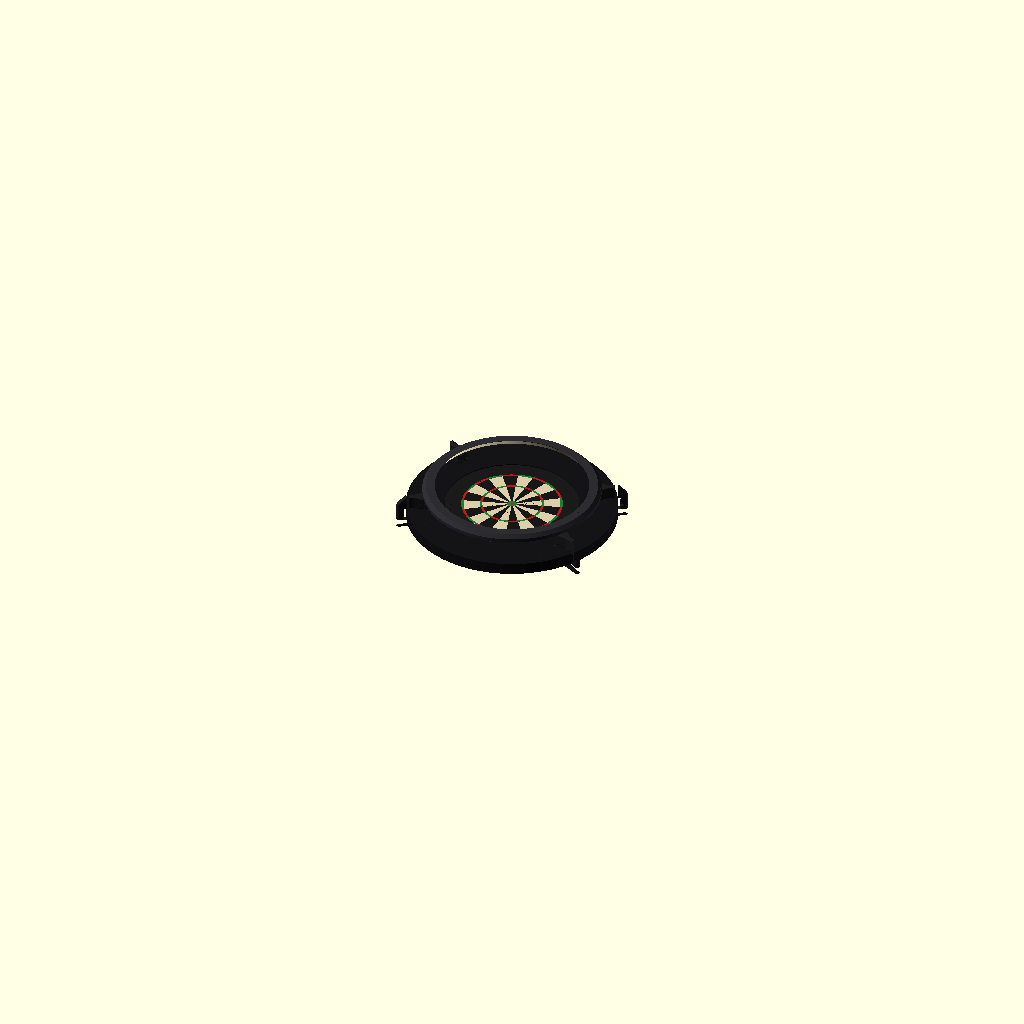
Cell 1 — every parameter at its default value.
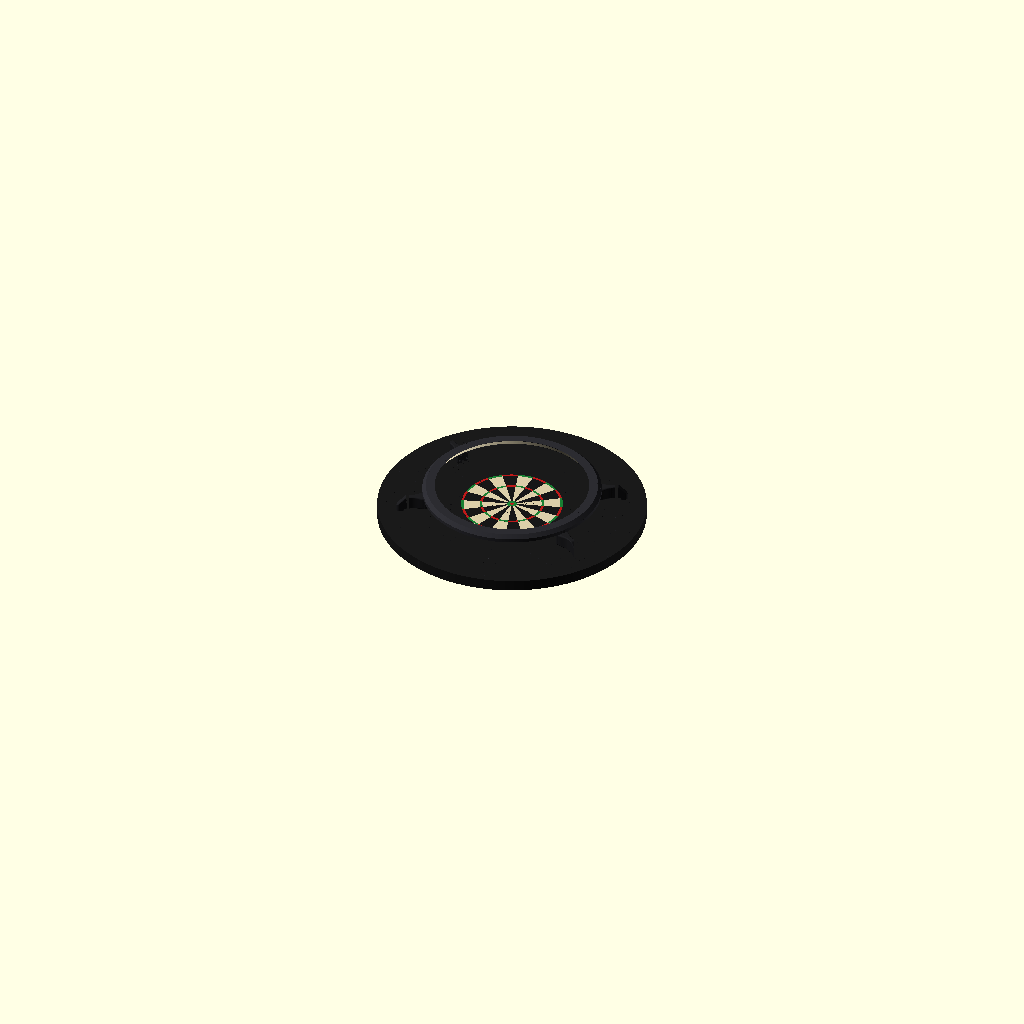
Cell 2 — board_d set to 902, the other parameters unchanged.
The same orthographic view direction (rotation 55°, 0°, 25°; colour scheme Cornfield) for every cell, with the view re-fitted per cell, so scale and position can differ between cells.
The OpenSCAD source (hardware/halo_v4/dart_halo_v4.scad):
// ============================================================
//  DART HALO v4  –  light-only ring + camera legs
//
//  * The ring is ONLY the light: 8 segments, continuous LED chamber
//    and diffuser all the way round (no camera windows).
//  * Segments join with a 45 deg SCARF (sloped overlap) and 2 M3
//    screws per joint, square to the slope. No splice plates.
//    The slope self-aligns the faces and prints without supports
//    (segments print front face down).
//  * 4 LEGS at 2, 4, 8, 10 o'clock. Each leg clamps the board edge
//    (M6 knob) and HOLDS A CAMERA, so the whole thing moves with the
//    board: works on a wall or a dartboard stand.
//
//  z = 0 wall / back of board, z = board_thick board face.  PLA.
//  Set `part`, F6, export STL.
// ============================================================

/* [Render] */
// assembly | seg_plain | seg_leg_a | seg_leg_b | diffuser | hub | arm | leg_fin
// Cameras sit rotated 90 deg (connector sideways): set rotate: 90 for them in config.yaml
//   (later: ebox | ebox_lid - electronics box, space reserved behind the board at 12 o'clock)
//   (wall/board-clamp version instead of the stand mount: leg | cam_cover | pad | knob)
part = "assembly";

/* [Board] */
board_d     = 451;
board_thick = 38;

/* [Ring] */
Rin     = 258;    // inner front edge
Rout    = 300;    // outer edge  -> 600 mm across
D       = 24;     // ring depth (front to back)
zf      = 110;    // front face height off the wall
bev_run = 14;     // radial run of the inner bevel (LED face)
skin    = 2.4;
segments = 8;

/* [LED + diffuser] */
led_gap   = 6;
diff_t    = 1.5;

/* [Joints] */
scarf_len = 24;   // overlap length along the ring (= D -> 45 deg slope)

/* [Legs + cameras] */
leg_w     = 40;
leg_off   = 15;   // legs sit 15 deg from the 45 deg lines -> 2, 4, 8, 10 o'clock
clamp_gap = 11;
lip       = 8;
cam_r     = 253;  // lens tip (at lens_len), radius from the bull
cam_h     = 28;   // lens height above the board face (raised 4 mm: room for the plug below the camera)
lens_len  = 22;   // PCB front face -> lens tip: yours winds 18..25, 22 is the middle
lens_min = 18;  lens_max = 25;
pcb_w     = 32.5; // camera board size
hole_sp   = 28;   // camera board hole spacing
holder_w  = 27;   // lens holder + its screw ears (clearance recess) - generous until measured
holder_h  = 18;  holder_d = 10;   // holder height, depth off the board front
m6 = 6.6;  m6_af = 10;  m6_nut_t = 5.4;

/* [Hardware] */
m3_insert = 4.2;  m3_clear = 3.4;  m3_head = 6.2;
m4_insert = 5.6;  m4_clear = 4.5;

$fn = 48;

// ---------------- derived ----------------
Rb   = board_d / 2;
face = board_thick;
zb   = zf - D;
zmid = (zf + zb) / 2;
rr   = D / 2;
rc   = Rout - rr;
L    = sqrt(bev_run*bev_run + D*D);
vr = bev_run/L;  vz = -D/L;
nr = -D/L;       nz = -bev_run/L;
A  = [Rin, zf];
B  = [Rin + bev_run, zb];
seg_a = 360 / segments;
cham_n = -(led_gap + 3);
wall_n = cham_n - skin;
function bp(u, n) = [A[0] + u*vr + n*nr, A[1] + u*vz + n*nz];
function wall_r(z) = let(p = bp(0, wall_n)) p[0] + vr * (p[1] - z) / (-vz);
open_r0 = wall_r(zb) + 0.5;  open_r1 = Rout - skin;
function ang(len, r) = len / r * 180 / PI;

// ---------- 2D section (same proven profile as v3) ----------
module hull2d() { polygon([A, [rc, zf], [Rout, zf - rr], [Rout, zb], B]); }
module bev2d() { multmatrix([[vr, nr, 0, A[0]], [vz, nz, 0, A[1]], [0,0,1,0], [0,0,0,1]]) children(); }
module chamber2d() {
    intersection() {
        bev2d() translate([-5, cham_n]) square([L - 2.5 + 5, -cham_n + 0.3]);
        translate([0, -1000]) square([1000, zf - skin + 1000]);
    }
    bev2d() {
        translate([2.5, -1.3]) square([L - 2.5 + 1, 1.6]);   // light window
        translate([2.7, -3.0]) square([L - 3.7, 1.8]);      // diffuser groove
    }
}
module channel2d() {        // cable channel behind the LED wall, open slot at the back
    intersection() { offset(delta=-skin) hull2d(); bev2d() translate([-60, -100]) square([200, 100 + wall_n]); }
    translate([open_r0, zb - 1]) square([open_r1 - open_r0, skin + 2]);
}
module diffuser2d() { bev2d() translate([2.85, -2.85]) square([L - 4.0, diff_t]); }

// ---------- 3D helpers ----------
module sector(a) { rotate(-a/2) rotate_extrude(angle=a, $fn=360) children(); }
module wedge(a)  { rotate(-a/2) rotate_extrude(angle=a, $fn=360) translate([0, -1000]) square([1000, 2000]); }
// prism along x (radial) from a 2D outline drawn in (y, z)
module yz_prism(pts) { multmatrix([[0,0,1,0],[1,0,0,0],[0,1,0,0],[0,0,0,1]]) translate([0,0,150]) linear_extrude(200) polygon(pts); }

// ---------- scarf joint (joint-local frame: x radial, y along the ring, z) ----------
function sf(z) = (z - zmid) * scarf_len / D;      // the sloped face: y = sf(z)
module scarf_keep(s) {                            // s=+1: segment on the +y side keeps y > sf(z)
    z0 = -50; z1 = 250;
    if (s > 0) yz_prism([[sf(z0), z0], [400, z0], [400, z1], [sf(z1), z1]]);
    else       yz_prism([[-400, z0], [sf(z0), z0], [sf(z1), z1], [-400, z1]]);
}
sn = [0, 1, -1] / sqrt(2);                        // screw axis: square to the slope, into the +y part, towards the back
module along(p0, s0, s1, d) { translate(p0 + s0*sn) rotate([225, 0, 0]) cylinder(d=d, h=s1 - s0); }
// [radius, height where the screw crosses the slope, counterbore start along the axis]
joint_screws = [[287.5, 98, 10],     // M3 x 16
                [295.0, 92,  4]];    // M3 x 10
jw_a = ang(36, 285);                              // solid block around each joint
module joint_cut(s) {                             // s=+1: this segment is the +y part (screw heads)
    for (j = joint_screws) {
        p0 = [j[0], sf(j[1]), j[1]];
        if (s > 0) { along(p0, -0.5, 30, m3_clear); along(p0, j[2], 30, m3_head); }
        else         along(p0, -7, 0.5, m3_insert);
    }
}

// ---------- segment ----------
ext = 3.4;                                        // sector reaches past the joint line into the overlap
leg_boss_a = ang(42, 285);
module channel_cut(blocks) {
    difference() {
        sector(seg_a + 2*ext + 2) channel2d();
        for (bk = blocks) rotate(bk[0]) wedge(bk[1]);
    }
}
module segment(leg_s=0) {
    blocks = concat([[-seg_a/2, jw_a], [seg_a/2, jw_a]],
                    leg_s != 0 ? [[leg_s*leg_off, leg_boss_a]] : []);
    difference() {
        intersection() {
            sector(seg_a + 2*ext) hull2d();
            rotate(-seg_a/2) scarf_keep(+1);
            rotate( seg_a/2) scarf_keep(-1);
        }
        sector(seg_a + 2*ext + 2) chamber2d();
        channel_cut(blocks);
        rotate(-seg_a/2) joint_cut(+1);
        rotate( seg_a/2) joint_cut(-1);
        if (leg_s != 0) rotate(leg_s*leg_off) {
            for (y=[-10, 10]) translate([291, y, zb - 1]) cylinder(d=m4_insert, h=9);   // leg screws (M4 inserts)
            // LED wires: from the LED chamber straight back through the leg boss and out of the
            // ring's back face between the two leg screws, into the hole in the top of the leg
            p0 = bp(L/2, cham_n + 0.5); p1 = bp(L/2, wall_n - 2);
            hull() { translate([p0[0], 0, p0[1]]) sphere(d=4.5, $fn=16); translate([p1[0], 0, p1[1]]) sphere(d=4.5, $fn=16); }
            hull() { translate([p1[0], 0, p1[1]]) sphere(d=4.5, $fn=16); translate([leg_scr_r, 0, zb - 1]) cylinder(d=5, h=1); }
        }
    }
}

// ---------- diffuser (8 pieces, joints offset from the ring joints) ----------
module diffuser() { sector(seg_a - 0.3) diffuser2d(); }

// ---------- camera leg (leg-local frame: x radial, y across, z height) ----------
cam_z   = face + cam_h;
cam_t   = atan(cam_h / cam_r);                    // aims at the bull
T_lens  = [cam_r, 0, cam_z];
P_pcb   = T_lens + lens_len * [cos(cam_t), 0, sin(cam_t)];
module pcb_frame() { translate(P_pcb) rotate([0, -cam_t, 0]) children(); }   // +x = away from the board
tun_y   = pcb_w/2 + 0.35;
tun_sag = 0.6;                                    // extra room on the side that prints as a bridge (+y)
tun_z0  = cam_z + lens_len*sin(cam_t) - 16.5;     // straight access tunnel from the back of the leg
tun_z1  = tun_z0 + 33.7;
leg_scr_r = 291;
P4 = [
    [Rb + clamp_gap,      4],
    [Rb + clamp_gap + 22, 4],
    [Rout - 1,            44],
    [Rout - 1,            zb - 0.2],
    [Rin + bev_run,       zb - 0.2],
    [cam_r - 6,           zb - 7.2],              // top slopes away under the LED face (less shadow)
    [cam_r - 6,           face + 10],
    [Rb + 6,              face + lip],
    [Rb - lip,            face + lip],
    [Rb - lip,            face],
    [Rb + clamp_gap,      face]
];
clamp_z = face / 2;
module leg() {
    difference() {
        union() {
            difference() {
                rotate([90,0,0]) linear_extrude(leg_w, center=true) polygon(P4);
                // camera access tunnel (camera slides in from the back of the leg)
                intersection() {
                    translate([cam_r - 20, -tun_y, tun_z0]) cube([60, 2*tun_y + tun_sag, tun_z1 - tun_z0]);
                    pcb_frame() translate([-2, -50, -50]) cube([100, 100, 100]);
                }
            }
            // 4 standoffs the camera board screws to
            pcb_frame() for (y=[-1,1], z=[-1,1]) translate([-2.05, y*hole_sp/2, z*hole_sp/2])
                rotate([0, 90, 0]) cylinder(d=6, h=2.05);
        }
        pcb_frame() {
            for (y=[-1,1], z=[-1,1]) translate([-8, y*hole_sp/2, z*hole_sp/2]) rotate([0, 90, 0]) cylinder(d=1.7, h=8.5);  // M2 self-tap
            translate([-9, -holder_w/2, -holder_h/2]) cube([9.1, holder_w, holder_h]);      // lens holder + ears
            rotate([0, -90, 0]) cylinder(d=15.5, h=40);                                     // lens barrel (focus ring turns)
            hull() {                                                                         // view opening: 100 deg lens
                translate([-lens_len, -7.75, -7.75]) cube([0.01, 15.5, 15.5]);                    // (~92 x 60 deg on 16:9)
                translate([-lens_len - 7, -(7.75 + 7*tan(48)), -(7.75 + 7*tan(34))])
                    cube([0.01, 2*(7.75 + 7*tan(48)), 2*(7.75 + 7*tan(34))]);
            }
        }
        // M6 clamp screw + captive nut (slides in from the side)
        translate([Rb + clamp_gap - 1, 0, clamp_z]) rotate([0, 90, 0]) cylinder(d=m6, h=60);
        translate([Rb + clamp_gap + 11 - m6_nut_t/2, 0, clamp_z]) hull() {
            rotate([0, 90, 0]) cylinder(d=(m6_af + 0.4)/cos(30), h=m6_nut_t, $fn=6);
            translate([0, -40, 0]) rotate([0, 90, 0]) cylinder(d=(m6_af + 0.4)/cos(30), h=m6_nut_t, $fn=6);
        }
        translate([leg_scr_r, 0, tun_z1 - 1]) cylinder(d=6, h=20);     // LED wires down into the tunnel
        // ring screws: M4 x 12 up through the tunnel roof; screwdriver goes in from underneath
        for (y=[-10, 10]) {
            translate([leg_scr_r, y, tun_z1 - 1]) cylinder(d=m4_clear, h=20);
            translate([leg_scr_r, y, -1]) cylinder(d=8.5, h=tun_z0 + 2);
        }
    }
}
// back cover: plugs into the tunnel opening, notch for the USB cable
module cam_cover() {
    difference() {
        union() {
            translate([Rout - 1, -tun_y - 1.5, tun_z0 - 1.5]) cube([2, 2*tun_y + tun_sag + 3, tun_z1 - tun_z0 + 3]);
            translate([Rout - 4, -tun_y + 0.2, tun_z0 + 0.2]) cube([3.01, 2*tun_y + tun_sag - 0.4, tun_z1 - tun_z0 - 0.4]);
        }
        translate([Rout - 5, -4.5, tun_z0 - 2]) cube([10, 9, 6.5]);       // cable notch (bottom)
    }
}
module pad()  { difference() { union() { cylinder(d=20, h=3); cylinder(d=12, h=8); } translate([0,0,3]) cylinder(d=6.2, h=6); } }
module knob() {
    difference() {
        union() { cylinder(d=30, h=10, $fn=24); cylinder(d=16, h=14); }
        translate([0,0,-1]) cylinder(d=(m6_af + 0.3)/cos(30), h=5.2, $fn=6);
        translate([0,0,-1]) cylinder(d=m6, h=20);
    }
}


// ============================================================
//  STAND MOUNT (Winmau stand + any surround, no cutting)
//  hub   : sits between the stand's T-plate and the board; the board's
//          3 screws go through T-plate + hub into the board (screws 14 mm longer)
//  arms  : 4, bolt to the hub, run behind the board + surround
//  leg_s : rises OUTSIDE the surround and holds camera + ring exactly
//          where the clamp leg did (ring unchanged)
//  sled  : camera board rides on it into the leg; it is also the back cover
//  z = 0 is the back of the board.
// ============================================================
/* [Stand mount] */
hub_t      = 10;     // hub thickness (behind the board)
arm_d      = 26;     // arm depth past the hub: deeper = stiffer, there's free space behind the board
tp_holes   = [-70, 0, 70];   // stand T-plate holes (x, mm from the middle one = board centre)
tp_slot    = 3;      // +- slot length for T-plate hole tolerance
tp_hole_d  = 5.5;
sur_r      = 362;    // surround outer radius + gap (fits surrounds up to 720 mm across)
sur_t      = 42;     // surround thickness + gap (from the back of the board)
arm_w      = 40;
hub_r      = 135;    // hub arm length: the arm root sits on the back of the hub from lap_r0 to hub_r
lap_r0     = 95;
post_t     = 24;
legS_w     = 44;
post_r0    = sur_r + 2;  post_r1 = post_r0 + post_t;
legS_z0    = sur_t + 2;                     // underside of the top block (clears the surround)
arm_bolts  = [102, 130];   // 28 mm apart (hub kept small enough for the bed)
post_bolt_r = (post_r0 + post_r1) / 2;
leg_bolts = [[post_r0 + 6, 0], [post_r1 - 6, 0]];   // arm-to-leg bolts one behind the other: foot stays fin-width

module arm_plan(r0, r1) { translate([r0, -arm_w/2]) square([r1 - r0, arm_w]); }
module hub() {
    difference() {
        translate([0, 0, -hub_t]) union() {
            linear_extrude(hub_t) union() {
                circle(r=58);
                translate([-85, -16]) square([170, 32]);                 // bar over the T-plate holes
                for (a=legs) rotate(a) arm_plan(0, hub_r);
            }
        }
        for (x=tp_holes) hull() for (dx=[-tp_slot, tp_slot]) translate([x + dx, 0, -hub_t - 1]) cylinder(d=tp_hole_d, h=hub_t + 2);
        translate([0, 0, -1.5]) cylinder(d=10, h=2);                     // marks the board's centre hole
        for (p=ebox_bolts) translate([p[0], p[1], 0]) {                   // electronics box: M4 x 16 countersunk
            translate([0, 0, -hub_t - 1]) cylinder(d=m4_clear, h=hub_t + 2);   // from the front, before the board
            translate([0, 0, -2.3]) cylinder(d1=m4_clear, d2=8.6, h=2.31);
        }
        for (a=legs) rotate(a) for (r=arm_bolts) {                     // M4 x 30 countersunk from the front
            translate([r, 0, -hub_t - 1]) cylinder(d=m4_clear, h=hub_t + 2);
            translate([r, 0, -2.3]) cylinder(d1=m4_clear, d2=8.6, h=2.31);
        }
    }
}
module hub_plan() {
    circle(r=48);
    translate([-85, -16]) square([170, 32]);
    for (a=legs) rotate(a) arm_plan(0, hub_r);
}
module arm() {               // arm-local: x radial from the board centre
    // A plain bar 40 x 26: printed with 3 walls + 10 % infill it is a closed box, which is ~7x
    // stiffer in twist than an open T for about the same plastic. The root sits on the BACK of the
    // hub (r lap_r0..hub_r) and is bolted through both with 2 bolts 45 mm apart.
    difference() {
        union() {
            translate([lap_r0, -arm_w/2, -arm_d]) cube([hub_r - lap_r0 + 0.01, arm_w, arm_d - hub_t]);   // behind the hub
            translate([hub_r, -arm_w/2, -arm_d]) cube([post_r1 - hub_r, arm_w, arm_d]);                     // behind board + surround
        }
        for (r=arm_bolts) {
            translate([r, 0, -arm_d - 1]) cylinder(d=m4_clear, h=arm_d + 2);
            translate([r, 0, -arm_d - 0.01]) cylinder(d=8.1/cos(30), h=4, $fn=6);       // M4 nut (back)
        }
        for (p=leg_bolts) {                                               // leg bolts (M4 x 16), heads at the back
            translate([p[0], p[1], -arm_d - 1]) cylinder(d=m4_clear, h=arm_d + 2);
            translate([p[0], p[1], -arm_d - 0.01]) cylinder(d=8.5, h=arm_d - 8);
        }
        // past the surround the arm narrows to the fin's width and ends in a rounded tip
        translate([0, 0, -arm_d - 1]) linear_extrude(arm_d + 2) difference() {
            translate([280, -50]) square([200, 100]);
            hull() {                                                       // taper, finished behind the surround
                translate([280, -arm_w/2]) square([1, arm_w]);
                translate([sur_r - 16, -fin_w/2]) square([1, fin_w]);
            }
            hull() {                                                       // then fin-width to a rounded tip
                translate([sur_r - 16, -fin_w/2]) square([1, fin_w]);
                translate([post_r1 - fin_w/2, 0]) circle(d=fin_w);
            }
        }
    }
}
// ---------- sculpted stand leg ("fin") ----------
// A camera pod tucked under the ring (hidden from the oche by the ring itself) and a slim
// 18 mm fin that sweeps out from behind the ring, over the surround and down its outside edge.
// The camera board screws onto 4 posts on the leg's flat front face (see cam_posts).
fin_w  = 18;   fin_rr = 3;      // fin width, edge rounding
ring_lift = 4;  zbl = zb + ring_lift;   // stand mount: ring sits 4 mm further out, room for a camera cover above the posts
pod_w  = 44;   pod_r0 = cam_r - lens_max + lens_len - 6;  pod_r1 = Rout;
pod_z0 = legS_z0;               // pod + fin underside, just above the surround
module fin2d() {
    sw = 31;                                              // 45 deg sweep over the outer edge (prints
    offset(r=10) offset(delta=-10) polygon([              //  upside-down without supports)
        [pod_r1 - 8,  pod_z0], [pod_r1 - 8, zbl - 0.2], [post_r1 - sw, zbl - 0.2],
        [post_r1, zbl - 0.2 - sw],
        [post_r1, 0], [post_r0, 0], [post_r0, pod_z0 - 4], [post_r0 - 4, pod_z0]]);
}
module fin_solid() {
    intersection() {
        minkowski() {
            rotate([90,0,0]) linear_extrude(fin_w - 2*fin_rr, center=true) offset(delta=-fin_rr) fin2d();
            sphere(r=fin_rr, $fn=12);
        }
        translate([0, -50, 0]) cube([500, 100, zbl - 0.2]);
    }
}
module pod_solid() {
    intersection() {
        minkowski() {
            translate([pod_r0 + 8, -pod_w/2 + 8, pod_z0 + 8]) cube([pod_r1 - pod_r0 - 16, pod_w - 16, 60]);
            sphere(r=8, $fn=24);
        }
        // flat top under the ring's back face, 45 deg away under the LED face (no shadow, prints clean)
        // 45 deg all the way down at the front (was a flat shelf, which printed upside down was a
        // floating ledge once the pod got longer for the real lens)
        rotate([90,0,0]) linear_extrude(100, center=true) polygon([[200, 0], [400, 0], [400, zbl - 0.2],
            [Rin + bev_run, zbl - 0.2], [Rin + bev_run - (zbl - 0.2), 0]]);
    }
}
// slice of a rounded bar: at radius r, width w, from z0 to z1, corner radius cr
module rslice(r, w, z0, z1, cr) {
    translate([r, 0, 0]) rotate([0, 90, 0]) linear_extrude(0.01)
        offset(r=cr) offset(delta=-cr) translate([-z1, -w/2]) square([z1 - z0, w]);
}
function blend_w(t, w0, w1) = w1 + (w0 - w1) * (1 + cos(180*t)) / 2;
module pod_blend() {                 // pod (44 wide) flows into the fin (18 wide) on a smooth curve
    // ends EXACTLY at the fin's real width: the fin is rounded with a 12-sided sphere, whose widest
    // ring sits at cos(15 deg) of the radius - ending at the nominal width left a 0.1 mm step (a line)
    fin_true_w = fin_w - 2*fin_rr*(1 - cos(15));
    n = 24;  r0 = pod_r1 - 12;  r1 = pod_r1 + 38;
    for (i=[0:n-1]) hull() for (k=[i, i+1]) {
        t = k / n;
        rslice(r0 + (r1 - r0)*t, blend_w(t, pod_w - 0.6, fin_true_w), pod_z0 + 0.3, zbl - 0.2, 3 + 5*(1 - t));
    }
}
module foot() {
    n = 8;                              // fin flares smoothly into the foot
    for (i=[0:n-1]) hull() for (k=[i, i+1]) {
        t = k / n;  z = 30 - 30*t;  w = blend_w(1 - t, 40, fin_w);
        translate([0, 0, z]) linear_extrude(0.01) offset(r=5) offset(delta=-5)
            translate([post_r0, -w/2]) square([post_r1 - post_r0, w]);
    }
    hull() for (r=[post_r0 + 5, post_r1 - 5], y=[-15, 15]) translate([r, y, 0]) cylinder(r=5, h=0.01, $fn=24);
}
module foot_old() {
    hull() {
        for (r=[post_r0 + 3, post_r1 - 3], y=[-17, 17]) translate([r, y, 0]) cylinder(r=3, h=8, $fn=24);
        translate([post_r0 + 1, -fin_w/2 + 1, 24]) cube([post_r1 - post_r0 - 2, fin_w - 2, 1]);
    }
}
// Camera board rotated 90 deg so its connector points SIDEWAYS (-y) instead of down into the surround
// (set rotate: 90 for these cameras in config.yaml). The whole camera - lens on - drops in from the
// top; the slots are hidden under the ring.
fc = 1.2;  bc = 2.4;            // component height on the front / back of the camera board
con_w = 11;  con_out = 5.5;     // connector: width along the board edge, height off the back
plug = 13;                      // plug + cable bend beyond the board edge
module cam_body(c=0) {          // the camera as a solid (c = clearance all round)
    translate([-fc - c, -16.25 - c, -16.25 - c]) cube([fc + 1.6 + bc + 2*c, 32.5 + 2*c, 32.5 + 2*c]);    // board + parts
    translate([-holder_d - c, -holder_w/2 - c, -holder_h/2 - c]) cube([holder_d + 2*c, holder_w + 2*c, holder_h + 2*c]);
    translate([-lens_max - 0.5, 0, 0]) rotate([0, 90, 0]) cylinder(d=15.5 + 2*c, h=lens_max - holder_d + 1);  // lens, any setting
    translate([1.6 - c, -16.25 - plug - c, -con_w/2 - 1 - c]) cube([con_out + 2*c, plug + 4 + 2*c, con_w + 2 + 2*c]);  // connector + plug
}
// The camera's pieces, each with the lowest point of its (5 deg tilted) underside: [x0, z0] in the
// camera frame. The pocket is each piece's footprint taken straight up from a FLAT floor at that lowest
// point - a flat floor prints as a clean bridge upside down (a 5 deg slope printed as a floating ledge).
function floor_z(x0, z0) = P_pcb[2] + x0*sin(cam_t) + z0*cos(cam_t);
module cam_piece(k, c) {
    if (k == 0) translate([-fc - c, -16.25 - c, -16.25 - c]) cube([fc + 1.6 + bc + 2*c, 32.5 + 2*c, 32.5 + 2*c]);
    if (k == 1) translate([-holder_d - c, -holder_w/2 - c, -holder_h/2 - c]) cube([holder_d + 2*c, holder_w + 2*c, holder_h + 2*c]);
    if (k == 2) translate([-lens_max - 0.5, 0, 0]) rotate([0, 90, 0]) cylinder(d=15.5 + 2*c, h=lens_max - holder_d + 1);
    if (k == 3) translate([1.6 - c, -16.25 - plug - c, -con_w/2 - 1 - c]) cube([con_out + 2*c, plug + 4 + 2*c, con_w + 2 + 2*c]);
}
function piece_floor(k, c) =
    k == 0 ? floor_z(-fc - c, -16.25 - c) :
    k == 1 ? floor_z(-holder_d - c, -holder_h/2 - c) :
    k == 2 ? floor_z(-lens_max - 0.5, -(15.5/2 + c)) :
             floor_z(1.6 - c, -con_w/2 - 1 - c);
module cam_columns(c, top=200) {      // every piece swept straight up from ONE flat floor (the board's
    f = piece_floor(0, c);             //  lowest corner): one level ceiling = one clean bridge upside down
    translate([0, 0, f]) linear_extrude(top - f) union() for (k=[0:3]) projection() pcb_frame() cam_piece(k, c);
}
module cam_slots() {
    cam_columns(0.35);
    // cable from the plug down through the floor to the groove under the fin
    pcb_frame() translate([1.6 - 0.35, -16.25 - plug - 0.35, -60]) cube([con_out + 0.7, 8, 60]);
}
gw = 7;  gd = 8;                // cable groove (USB + LED wires), on the hidden underside of the fin
module cable_groove() {
    translate([P_pcb[0] + 1, -gw/2, pod_z0 - 10]) cube([post_r0 + gd - P_pcb[0] - 1, gw, 10 + gd]);  // along the underside
    translate([post_r0 - 5, -gw/2, 12]) cube([gd + 5, gw, pod_z0 + gd - 12]);              // down the inside of the fin
    translate([post_r0 - 5, -40, 12]) cube([gd + 5, 40, 8]);                               // out of the side, onto the arm
}
module tip_plan() {          // plan outline shared by the arm tip and the fin's foot
    translate([150, -100]) square([sur_r - 16 - 150, 200]);
    hull() {
        translate([sur_r - 16, -fin_w/2]) square([1, fin_w]);
        translate([post_r1 - fin_w/2, 0]) circle(d=fin_w, $fn=48);
    }
}

// ---------- camera: leg ends in a FLAT face; the front mount (hood) carries the shape ----------
// The leg stops at a flat face just behind the camera. 4 posts stick out of it (M2 heat-set inserts),
// the camera board sits on them, and the hood - the whole front of the pod - goes over the camera and
// screws through the board into the posts (4 x M2 x 8). Change the hood without reprinting the leg.
face_x   = 285.5;               // the leg's flat front face (radius)
post_d   = 6;   m2_insert = 3.0;  m2_clear = 2.4;  m2_head = 4.4;  boss_t = 4;
holes4   = [for (y=[-1,1], z=[-1,1]) [y*hole_sp/2, z*hole_sp/2]];
module pod_tucked() {
    difference() {          // pod corners tucked in behind the ring's inner edge
        pod_solid();
        for (sy=[-1,1]) hull() { translate([0, sy*15, -1]) cube([Rin + 1, sy*40, 200]);
                                 translate([0, sy*40, -1]) cube([Rin + 12, sy*1, 200]); }
    }
}
module front_half(keep_front=true, gap=0) {
    if (keep_front) translate([0, -100, -1]) cube([face_x - gap, 200, 200]);
    else translate([face_x, -100, -1]) cube([200, 200, 200]);
}
module cam_posts(cut=false) {   // from the board's back out through the leg face
    pcb_frame() for (h=holes4) translate([1.6, h[0], h[1]]) rotate([0, 90, 0])
        if (cut) translate([0, 0, -0.01]) cylinder(d=m2_insert, h=4);
        else cylinder(d=post_d, h=14);
}
module view_cut() {
    pcb_frame() {
        rotate([0, -90, 0]) cylinder(d=16.5, h=40);
        hull() {                                       // 100 deg view opening, clear for any lens setting
            fl = lens_max - lens_min + 12;
            translate([-lens_min, -8.5, -8.5]) cube([0.01, 17, 17]);
            translate([-lens_min - fl, -(8.5 + fl*tan(50)), -(8.5 + fl*tan(47))])
                cube([0.01, 2*(8.5 + fl*tan(50)), 8.5 + fl*tan(47) + 8.5 + fl*tan(36)]);
        }
    }
}
// DRAFT only, not for printing yet: a front cover to finalise once the real cameras are here.
// The leg face leaves 5.7 mm all round the board (44 mm face, 32.5 mm board) for its walls.
module cam_hood() {               // in leg coordinates, like leg_fin()
    difference() {
        intersection() { pod_tucked(); front_half(true, 0.15); }
        pcb_frame() {
            difference() {        // board + its front parts; 4 bosses press on the corner pads
                translate([-1.6, -16.65, -16.65]) cube([1.6 + 1.6 + 0.4, 33.3, 33.3]);
                for (h=holes4) translate([-boss_t, h[0], h[1]]) rotate([0, 90, 0]) cylinder(d=post_d, h=boss_t);
            }
            translate([1.6, -16.65, -16.65]) cube([bc + 0.6, 33.3, 33.3]);          // parts on the back
            for (h=holes4) translate([1.6, h[0], h[1]]) rotate([0, 90, 0]) cylinder(d=post_d + 0.8, h=20);  // posts
            translate([1.6, -con_w/2 - 0.5, -16.65]) cube([20, con_w + 1, 6]);      // connector
            translate([1.0, -5, -40]) cube([20, 10, 40 - 16.25 + 1]);               // plug + cable, straight down
            translate([-holder_d - 0.3, -holder_w/2 - 0.3, -holder_h/2 - 0.3]) cube([holder_d + 0.4, holder_w + 0.6, holder_h + 0.6]);  // lens holder
            for (h=holes4) translate([-50, h[0], h[1]]) rotate([0, 90, 0]) {
                cylinder(d=m2_clear, h=51);                       // M2 x 8: head sits on the boss
                cylinder(d=m2_head, h=50 - boss_t);               // tunnel for the screwdriver
            }
        }
        view_cut();
        cable_groove();
    }
}
module leg_fin() {
    difference() {
        union() {
            intersection() {     // the fin's outer end follows the arm tip exactly (same rounded outline)
                union() {
                    intersection() { pod_tucked(); front_half(false); }   // flat face at the front
                    pod_blend(); fin_solid();
                    translate([post_r0, -fin_w/2, 0]) cube([post_t, fin_w, 14]);   // flat foot: sits square on the arm
                }
                translate([0, 0, -1]) linear_extrude(200) tip_plan();
            }
            intersection() { cam_posts(); translate([0, -50, pod_z0]) cube([400, 100, zbl - 0.2 - pod_z0]); }
        }
        cam_posts(cut=true);
        for (y=[-10, 10]) {                     // ring screws: M4 x 16 from underneath (fit legs to the ring on the bench)
            translate([leg_scr_r, y, zbl - 9]) cylinder(d=m4_clear, h=20);
            translate([leg_scr_r, y, pod_z0 - 10]) cylinder(d=8.5, h=(zbl - 9) - (pod_z0 - 10));
        }
        translate([leg_scr_r, 0, pod_z0 - 5]) cylinder(d=6, h=zbl - (pod_z0 - 5) + 5);     // LED wires down from the ring (right through the top)
        cable_groove();
        for (p=leg_bolts) translate([p[0], p[1], -0.01]) cylinder(d=m4_insert, h=9);   // arm bolts (M4 inserts)
    }
}
// plug that fills the slots above the camera: holds it down, closes the slots, the ring sits on it.
// Crush ribs on its sides make it a push fit, so it stays in before the ring goes on.
module cam_key() {
    kz = 16.25 + 0.35;           // sits on the top edge of the camera board (the space above the lens,
    intersection() {             //  holder and plug stays empty - only the board needs holding down)
        cam_columns(0.2);
        pcb_frame() translate([-60, -60, kz]) cube([120, 120, 100]);
        translate([0, -60, 0]) cube([400, 120, zb - 0.4]);
    }
    intersection() {             // crush ribs, 0.25 mm proud, on the front and back faces
        pcb_frame() {
            translate([-lens_max - 0.5 - 0.25, -1, -100]) cube([0.75, 2, 300]);
            translate([1.6 + con_out + 0.2 - 0.5, -16.25 - plug/2 - 1, -100]) cube([0.75, 2, 300]);
        }
        cam_columns(0.45);
        pcb_frame() translate([-60, -60, kz + 1]) cube([120, 120, 100]);
        translate([0, -60, 0]) cube([400, 120, zb - 3]);
    }
}

// ---------- electronics box ----------
// Behind the board at 12 o'clock, between the two upper arms (hidden from the front by the board).
// Holds the ESP32-C3, MOSFET module, 24 V -> 5 V converter, DC socket; room for a Pi 5 later
// (standoffs for its 58 x 49 holes). Lid on the back, 5 screws, vents over the Pi.
ebox_d = 36;  ebox_wall = 2.5;
ebox_z0 = -hub_t - ebox_d;                                   // back rim (lid side)
ebox_bolts = [[-15, 50], [15, 50]];
lid_scr = [[-63, 140], [63, 140], [-63, 84], [63, 84], [0, 54]];
pi_holes = [for (x=[-29, 29], y=[80.5, 129.5]) [x, y]];
module ebox2d() { offset(r=8) offset(delta=-8) polygon([[-25, 44], [25, 44], [75, 73], [75, 150], [-75, 150], [-75, 73]]); }
module ebox() {
    difference() {
        union() {
            translate([0, 0, ebox_z0]) difference() {
                linear_extrude(ebox_d) ebox2d();
                translate([0, 0, -1]) linear_extrude(ebox_d - ebox_wall + 1) offset(delta=-ebox_wall) ebox2d();
            }
            intersection() {
                translate([0, 0, ebox_z0]) linear_extrude(ebox_d) ebox2d();
                union() {
                    for (p=ebox_bolts) translate([p[0], p[1], -hub_t - 12]) cylinder(d=11, h=12);
                    for (p=lid_scr) translate([p[0], p[1], ebox_z0]) cylinder(d=8, h=ebox_d);
                    for (p=pi_holes) translate([p[0], p[1], -hub_t - ebox_wall - 5]) cylinder(d=6.5, h=5.01);
                }
            }
        }
        for (p=ebox_bolts) translate([p[0], p[1], -hub_t - 9]) cylinder(d=m4_insert, h=9.01);
        for (p=lid_scr)    translate([p[0], p[1], ebox_z0 - 0.01]) cylinder(d=m3_insert, h=7);
        for (p=pi_holes)   translate([p[0], p[1], -hub_t - ebox_wall - 5.01]) cylinder(d=3.6, h=4.5);  // M2.5 inserts
        // cable notches open at the lid edge (lay the cables in, the lid closes them)
        translate([-18, 30, ebox_z0 - 1]) cube([36, 20, 15]);                                   // from the lower arms
        for (s=[-1, 1]) translate([s*50, 58.5, ebox_z0 - 1]) rotate(s*31) translate([-15, -8, 0]) cube([30, 16, 15]);  // upper arms
        translate([-52, 140, ebox_z0 - 1]) cube([24, 20, 11]);                                  // USB lead out to the laptop / screen
        translate([40, 140, ebox_z0 + 18]) rotate([-90, 0, 0]) cylinder(d=12.2, h=20);          // 5.5 x 2.1 panel DC socket (24 V in)
    }
}
module ebox_lid() {      // lid-local: outer face at z = 0, lip towards +z (into the box)
    difference() {
        union() {
            linear_extrude(2.5) ebox2d();
            translate([0, 0, 2.5]) linear_extrude(3) difference() {
                offset(delta=-ebox_wall - 0.3) ebox2d(); offset(delta=-ebox_wall - 2.3) ebox2d(); }
        }
        for (p=lid_scr) translate([p[0], p[1], -1]) cylinder(d=m3_clear, h=10);
        for (i=[0:7]) translate([-45 + i*12.85 - 2, 85, -1]) cube([4, 42, 10]);                  // vents over the Pi
    }
}
module stand_mount() {
    color(c_leg) hub();
    // electronics box (ebox / ebox_lid) not fitted yet: its space at 12 o'clock and the 2 hub bolts are kept
    for (a=legs) rotate(a) { color(c_leg) arm(); color(c_leg) leg_fin(); }
}
module surround_model() { color([0.08,0.08,0.09]) difference() { cylinder(r=355, h=40, $fn=180); translate([0,0,-1]) cylinder(r=Rb + 1, h=42, $fn=180); } }

// ---------- assembly ----------
c_halo = [0.17, 0.17, 0.19];  c_leg = [0.12, 0.12, 0.13];  c_diff = [1.0, 0.95, 0.80];
legs = [30, 150, 210, 330];
function seg_leg_s(i) = (i % 2 == 0) ? 0 : (((i - 1) / 2) % 2 == 0 ? -1 : 1);
module board_model() {
    color([0.1,0.1,0.1]) cylinder(r=Rb, h=face - 0.6, $fn=180);
    for (i=[0:19]) rotate(i*18 + 9) {
        color(i%2 ? [0.86,0.81,0.66] : [0.09,0.09,0.09])
            translate([0,0,face - 0.6]) rotate(-9) rotate_extrude(angle=18, $fn=120) translate([16,0]) square([154, 0.6]);
        color(i%2 ? [0.1,0.5,0.2] : [0.75,0.1,0.1])
            translate([0,0,face - 0.5]) rotate(-9) rotate_extrude(angle=18, $fn=120)
                union() { translate([99,0]) square([8, 0.6]); translate([162,0]) square([8, 0.6]); }
    }
    color([0.1,0.5,0.2]) translate([0,0,face - 0.5]) cylinder(r=16, h=0.6);
    color([0.75,0.1,0.1]) translate([0,0,face - 0.4]) cylinder(r=6.35, h=0.6);
}
mount = "stand";    // stand | clamp
module assembly(show_board=true, show_surround=true) {
    if (show_board) board_model();
    if (show_surround && mount == "stand") surround_model();
    lift = (mount == "stand") ? ring_lift : 0;
    translate([0, 0, lift]) for (i=[0:segments-1]) rotate(i*seg_a) color(c_halo) segment(seg_leg_s(i));
    if (mount == "stand") stand_mount();
    else for (a=legs) rotate(a) { color(c_leg) leg(); color(c_leg) cam_cover(); }
    translate([0, 0, lift]) for (i=[0:segments-1]) rotate(i*seg_a + seg_a/2) color(c_diff) diffuser();
}
module front_down() { translate([0,0,zf]) rotate([180,0,0]) children(); }
module side_down()  { rotate([90,0,0]) children(); }

// ---- print orientation: every STL comes out ready to drop on the plate ----
if (part == "assembly")  assembly();
if (part == "seg_plain") front_down() segment(0);
if (part == "seg_leg_a") front_down() segment(-1);   // legs at 30 / 210 deg (2 and 8 o'clock)
if (part == "seg_leg_b") front_down() segment(1);    // legs at 150 / 330 deg (10 and 4 o'clock)
if (part == "diffuser")  diffuser();
if (part == "leg")       translate([0, 0, leg_w/2]) side_down() leg();   // +y side up: the tunnel roof bridges ~29 mm
if (part == "cam_cover") rotate([0, 90, 0]) translate([-(Rout + 1), 0, 0]) cam_cover();
if (part == "pad")       pad();
// stand mount parts
if (part == "hub")       translate([0, 0, hub_t]) hub();                       // flat, back face down
if (part == "arm")       rotate(45) translate([-(lap_r0 + post_r1)/2, 0, arm_d]) arm();   // back face down, diagonal on the bed
if (part == "leg_fin")   translate([0, 0, zbl - 0.2]) rotate([180, 0, 0]) leg_fin();   // upside down: pod top + fin top on the bed
if (part == "ebox")      translate([0, 0, -hub_t]) rotate([180, 0, 0]) ebox();     // floor on the bed
if (part == "ebox_lid")  ebox_lid();
if (part == "knob")      knob();
Customizer parameters (derived from the source; name, type, default, range or options):
part: string, default "assembly"
board_d: number, default 451
board_thick: number, default 38
Rin: number, default 258
Rout: number, default 300
D: number, default 24
zf: number, default 110
bev_run: number, default 14
skin: number, default 2.4
segments: number, default 8
led_gap: number, default 6
diff_t: number, default 1.5
scarf_len: number, default 24
leg_w: number, default 40
leg_off: number, default 15
clamp_gap: number, default 11
lip: number, default 8
cam_r: number, default 253
cam_h: number, default 28
lens_len: number, default 22
pcb_w: number, default 32.5
hole_sp: number, default 28
holder_w: number, default 27
